Run: headless pygame with SDL's dummy video driver; simulated clock (each Clock.tick advances the game by its frame time, no real sleeping); random seed 0; keys injected as events and as key.get_pressed() state; no mouse input.
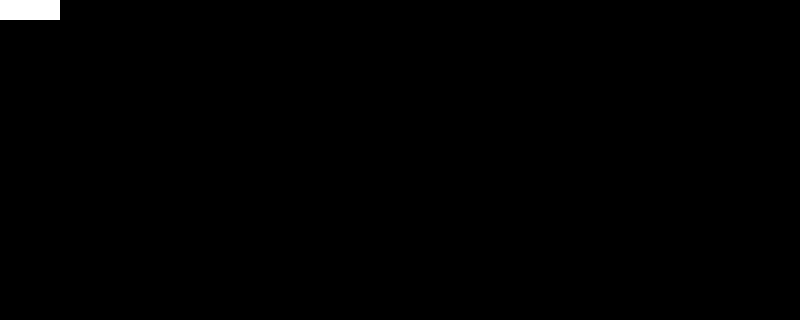
Frame 1 of 4 · flips 1–60 · no input
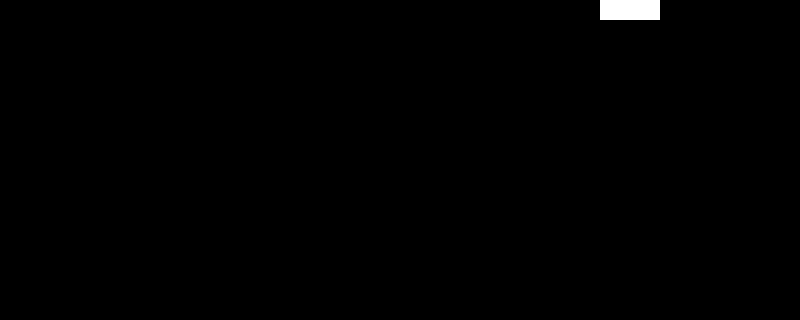
Frame 2 of 4 · flips 61–180 · tapped SPACE, RETURN · held RIGHT (→), D
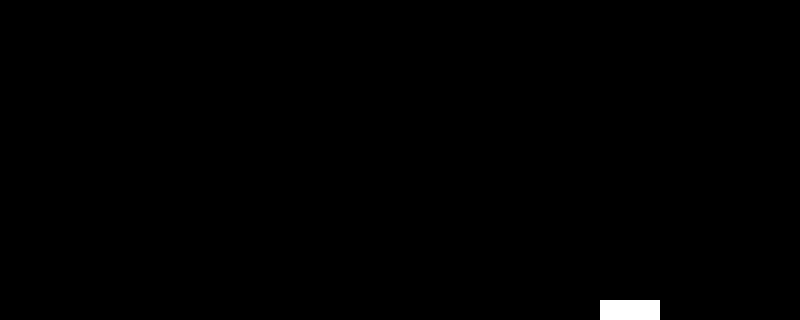
Frame 3 of 4 · flips 181–300 · held DOWN (↓), S
Frame 4 of 4 · flips 301–420 · held LEFT (←), A, UP (↑), W · screen same as frame 1, image omitted

The pygame program that drew these frames:

import pygame
import random

from pygame.locals import (
    K_UP,
    K_DOWN,
    K_LEFT,
    K_RIGHT,
    K_ESCAPE,
)

SCREEN_WIDTH = 800
SCREEN_HEIGHT = 320

pygame.init()
screen = pygame.display.set_mode([SCREEN_WIDTH, SCREEN_HEIGHT])

ship = pygame.sprite.Sprite()
ship.surf = pygame.Surface((60, 20))
ship.surf.fill((255, 255, 255))
ship.rect = ship.surf.get_rect()

def updateShip(pressed_keys):
    if pressed_keys[K_UP]:
        ship.rect.move_ip(0, -5)
    if pressed_keys[K_DOWN]:
        ship.rect.move_ip(0, 5)
    if pressed_keys[K_LEFT]:
        ship.rect.move_ip(-5, 0)
    if pressed_keys[K_RIGHT]:
        ship.rect.move_ip(5, 0)

    if ship.rect.left < 0:
        ship.rect.left = 0
    if ship.rect.right > SCREEN_WIDTH:
        ship.rect.right = SCREEN_WIDTH
    if ship.rect.top <= 0:
        ship.rect.top = 0
    if ship.rect.bottom >= SCREEN_HEIGHT:
        ship.rect.bottom = SCREEN_HEIGHT


CREATING_ENEMY_TIME_INTERVAL = 250
ADDENEMY = pygame.USEREVENT + 1
pygame.time.set_timer(ADDENEMY, CREATING_ENEMY_TIME_INTERVAL)

enemies = pygame.sprite.Group()
all_sprites = pygame.sprite.Group()
all_sprites.add(ship)

def createEnemy():
    enemy = pygame.sprite.Sprite() 
    enemy.surf = pygame.Surface((20, 10))
    enemy.surf.fill((255, 0, 0))
    enemy_X = random.randint(SCREEN_WIDTH + 20, SCREEN_WIDTH + 100)
    enemy_Y = random.randint(0, SCREEN_HEIGHT)
    enemy.rect = enemy.surf.get_rect(center=(enemy_X,enemy_Y))
    enemy.speed = random.randint(5, 20)
    enemies.add(enemy)
    all_sprites.add(enemy)

def updateEnemies():
    for enemy in enemies:
        enemy.rect.move_ip(-enemy.speed, 0)
        if enemy.rect.right < 0:
            enemy.kill()


there_is_message = False

running = True
while running:
    for event in pygame.event.get():
        if event.type == pygame.QUIT:
            running = False
        elif event.type == ADDENEMY:
            createEnemy()
    screen.fill((0, 0, 0))

    updateEnemies()
    pressed_keys = pygame.key.get_pressed()
    if pressed_keys[K_ESCAPE]: running = False
    updateShip(pressed_keys)

    if pygame.sprite.spritecollideany(ship, enemies):
        ship.kill()
        running = False
        my_font = pygame.font.SysFont('Comic Sans MS', 48)
        text_surface = my_font.render("Game Over! ", False, (255, 0, 0), (0, 0, 0))
        screen.blit( text_surface, (SCREEN_WIDTH // 3,SCREEN_HEIGHT // 3) )
        there_is_message = True 

    for entity in all_sprites:
        screen.blit(entity.surf, entity.rect)

    pygame.display.flip()
    if there_is_message: pygame.time.wait(2000)
    pygame.time.Clock().tick(30)
 
